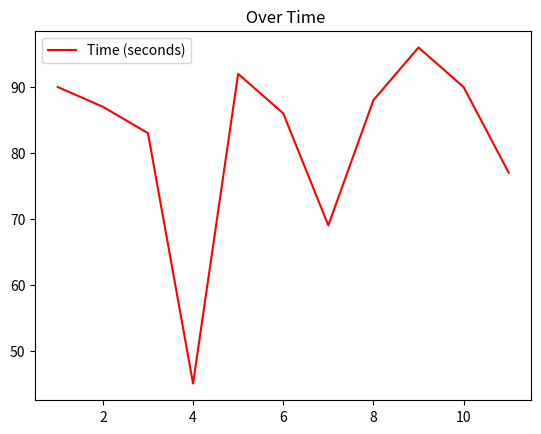
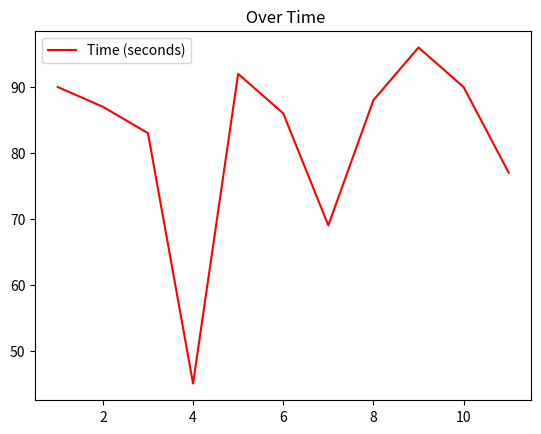

The matplotlib source for these figures, in order:
import pandas as pd
import matplotlib.pyplot as plt

class Graph:
    
    startIndex = 0
    endIndex = 0
    start = -1
    end = -1
    name = ""
    logDict = {}
    df = pd.DataFrame()

    def __init__(self, inputDict, inputName="", inputStart=-1, inputEnd=-1):
        global name, logDict, start, end
        name = inputName
        logDict = inputDict
        start = inputStart
        end = inputEnd
        self.update()
        

    def update(self):
        global start, end, startIndex, endIndex, name, logDict, df
        timeStamps = list(logDict.keys())
        values = list(logDict.values())

        print(timeStamps, values)
        if(len(timeStamps) < 1):
            print("NO DATA VALYES")

        if(self.start > -1 and self.end > -1):
            if(self.end > self.start):
                print("INPUT ERROR: ")

            startIndex = timeStamps.index(self.start)
            endIndex = timeStamps.index(self.end) + 1
            df = pd.DataFrame(values[startIndex:endIndex], timeStamps[startIndex:endIndex], columns=['Time (seconds)'])
        else:
            df = pd.DataFrame(values, timeStamps, columns=['Time (seconds)'])
        df.plot(color = 'red', title = self.name + ' Over Time')

        plt.show(block=True)

    def delete(self):
        global df, startIndex, endIndex
        df = pd.DataFrame()
        startIndex = 0
        endIndex = 0

if __name__ == "__main__": #testing
     testDict = {1: 90, 2: 87, 3: 83, 4: 45, 5: 92, 6: 86, 7: 69, 8: 88, 9: 96, 10: 90, 11: 77}
     print(testDict)

     testGraph = Graph(testDict, "value1")

     testGraph.update()
   